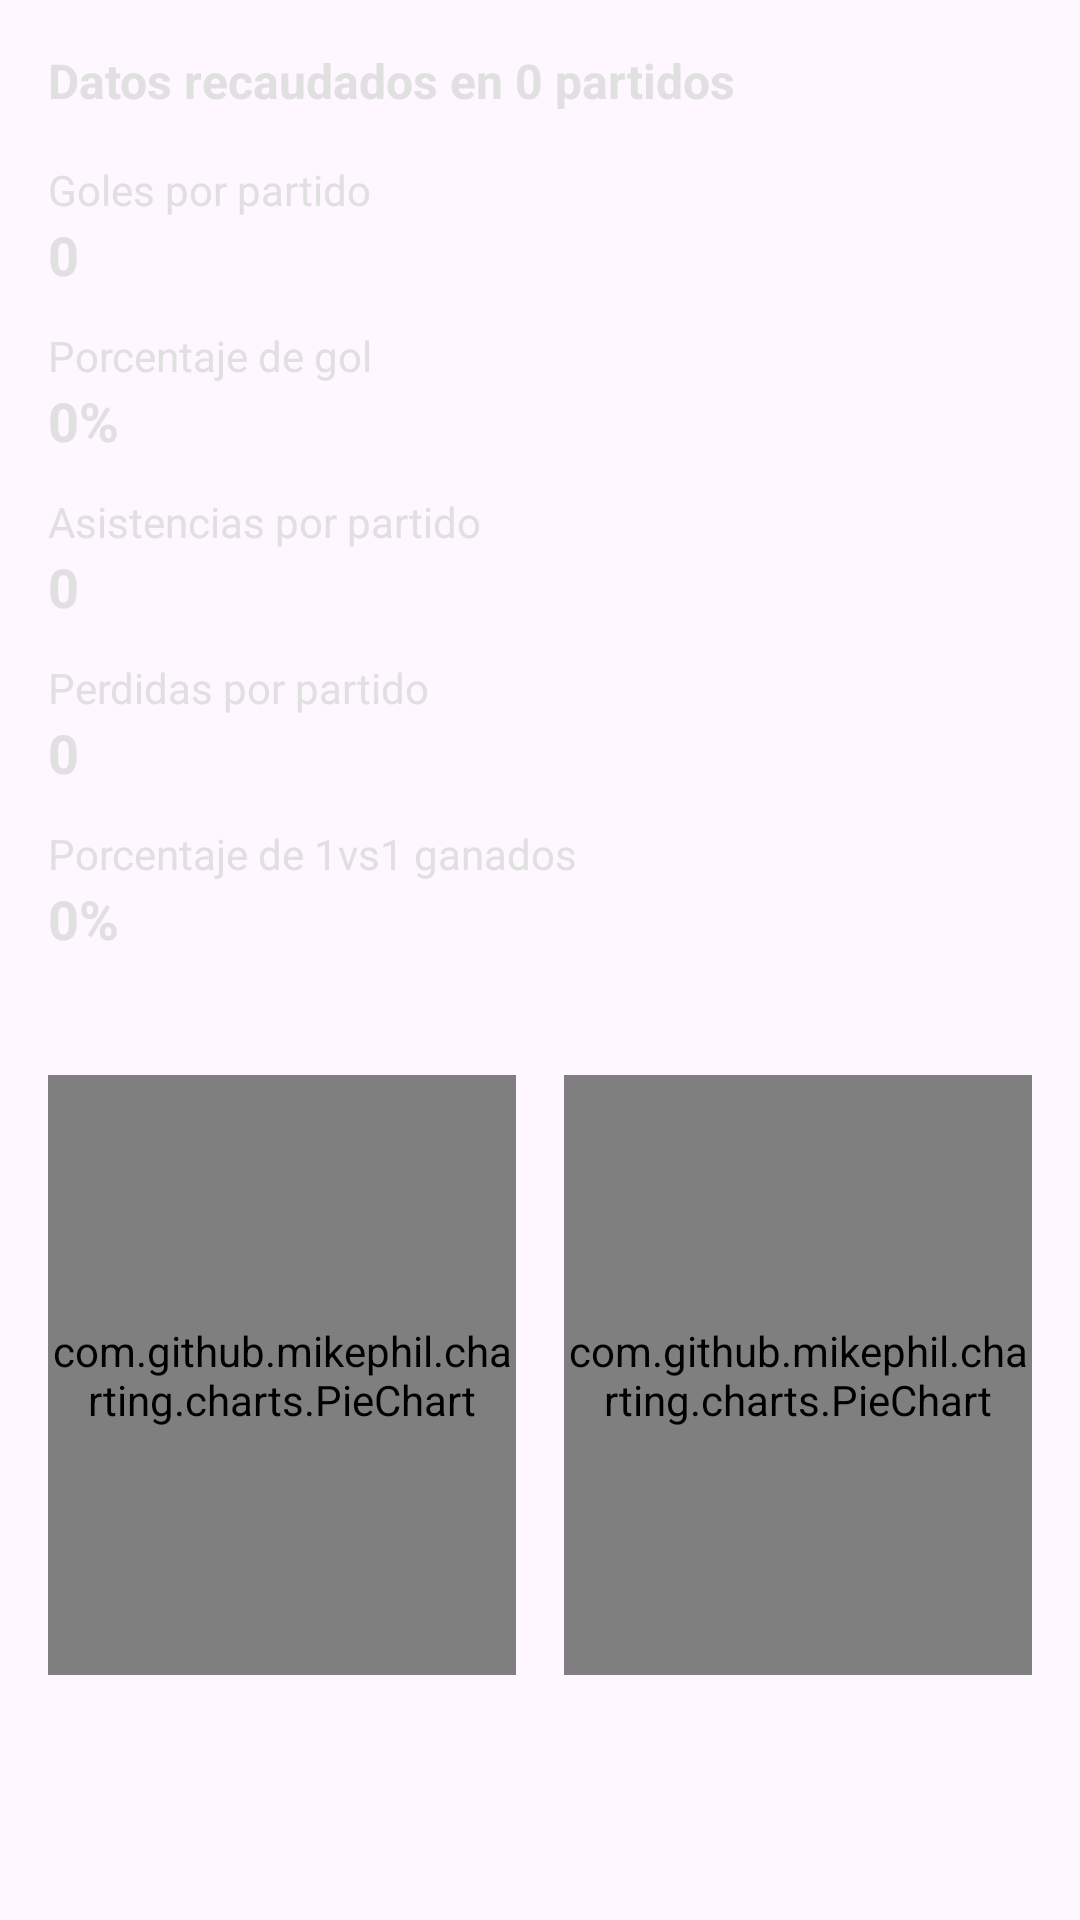

Here is an Android app screen rendered from its layout file. Give the layout XML and the strings, colors and styles it references.
<!-- AndroidManifest.xml: application theme Theme.HandBallStats -->
<!-- res/layout/fragment_ataque.xml -->
<?xml version="1.0" encoding="utf-8"?>
<ScrollView xmlns:android="http://schemas.android.com/apk/res/android"
    android:layout_width="match_parent"
    android:layout_height="match_parent"
    android:padding="16dp">

    <LinearLayout
        android:layout_width="match_parent"
        android:layout_height="wrap_content"
        android:orientation="vertical">

        <LinearLayout
            android:layout_width="match_parent"
            android:layout_height="wrap_content"
            android:orientation="vertical"
            android:paddingBottom="12dp">

            <TextView
                android:id="@+id/tvTotalPartidos"
                android:layout_width="wrap_content"
                android:layout_height="wrap_content"
                android:text="Datos recaudados en 0 partidos"
                android:textSize="16sp"
                android:textStyle="bold"
                android:textColor="@color/texto"
                android:paddingBottom="16dp" />

            <TextView
                android:id="@+id/tvGolPartidoLabel"
                android:layout_width="wrap_content"
                android:layout_height="wrap_content"
                android:text="Goles por partido"
                android:textSize="14sp"
                android:textColor="@color/texto" />

            <TextView
                android:id="@+id/tvGolPartidoValue"
                android:layout_width="wrap_content"
                android:layout_height="wrap_content"
                android:text="0"
                android:textSize="18sp"
                android:textStyle="bold"
                android:textColor="@color/texto" />
        </LinearLayout>

        <LinearLayout
            android:layout_width="match_parent"
            android:layout_height="wrap_content"
            android:orientation="vertical"
            android:paddingBottom="12dp">

            <TextView
                android:id="@+id/tvPorcentajeGolLabel"
                android:layout_width="wrap_content"
                android:layout_height="wrap_content"
                android:text="Porcentaje de gol"
                android:textSize="14sp"
                android:textColor="@color/texto" />

            <TextView
                android:id="@+id/tvPorcentajeGolValue"
                android:layout_width="wrap_content"
                android:layout_height="wrap_content"
                android:text="0%"
                android:textSize="18sp"
                android:textStyle="bold"
                android:textColor="@color/texto" />
        </LinearLayout>

        <LinearLayout
            android:layout_width="match_parent"
            android:layout_height="wrap_content"
            android:orientation="vertical"
            android:paddingBottom="12dp">

            <TextView
                android:id="@+id/tvAsistenciasLabel"
                android:layout_width="wrap_content"
                android:layout_height="wrap_content"
                android:text="Asistencias por partido"
                android:textSize="14sp"
                android:textColor="@color/texto" />

            <TextView
                android:id="@+id/tvAsistenciasValue"
                android:layout_width="wrap_content"
                android:layout_height="wrap_content"
                android:text="0"
                android:textSize="18sp"
                android:textStyle="bold"
                android:textColor="@color/texto" />
        </LinearLayout>

        <LinearLayout
            android:layout_width="match_parent"
            android:layout_height="wrap_content"
            android:orientation="vertical"
            android:paddingBottom="12dp">

            <TextView
                android:id="@+id/tvPerdidasLabel"
                android:layout_width="wrap_content"
                android:layout_height="wrap_content"
                android:text="Perdidas por partido"
                android:textSize="14sp"
                android:textColor="@color/texto" />

            <TextView
                android:id="@+id/tvPerdidasValue"
                android:layout_width="wrap_content"
                android:layout_height="wrap_content"
                android:text="0"
                android:textSize="18sp"
                android:textStyle="bold"
                android:textColor="@color/texto" />
        </LinearLayout>

        <LinearLayout
            android:layout_width="match_parent"
            android:layout_height="wrap_content"
            android:orientation="vertical"
            android:paddingBottom="24dp">

            <TextView
                android:id="@+id/tvPorcentajeUxULabel"
                android:layout_width="wrap_content"
                android:layout_height="wrap_content"
                android:text="Porcentaje de 1vs1 ganados"
                android:textSize="14sp"
                android:textColor="@color/texto" />

            <TextView
                android:id="@+id/tvPorcentajeUxUValue"
                android:layout_width="wrap_content"
                android:layout_height="wrap_content"
                android:text="0%"
                android:textSize="18sp"
                android:textStyle="bold"
                android:textColor="@color/texto" />
        </LinearLayout>

        <LinearLayout
            android:layout_width="match_parent"
            android:layout_height="wrap_content"
            android:orientation="horizontal"
            android:gravity="center"
            android:weightSum="2"
            android:paddingTop="16dp">

            <com.github.mikephil.charting.charts.PieChart
                android:id="@+id/pieChart1"
                android:layout_width="0dp"
                android:layout_height="200dp"
                android:layout_weight="1"
                android:layout_marginEnd="8dp" />

            <com.github.mikephil.charting.charts.PieChart
                android:id="@+id/pieChart2"
                android:layout_width="0dp"
                android:layout_height="200dp"
                android:layout_weight="1"
                android:layout_marginStart="8dp" />
        </LinearLayout>

    </LinearLayout>
</ScrollView>
<!-- resources referenced by this layout -->
<resources>
  <color name="texto">#E0E0E0</color>
  <style name="Theme.HandBallStats" parent="Base.Theme.HandBallStats" />
  <style name="Base.Theme.HandBallStats" parent="Theme.Material3.DayNight.NoActionBar">
          
          
      </style>
</resources>
